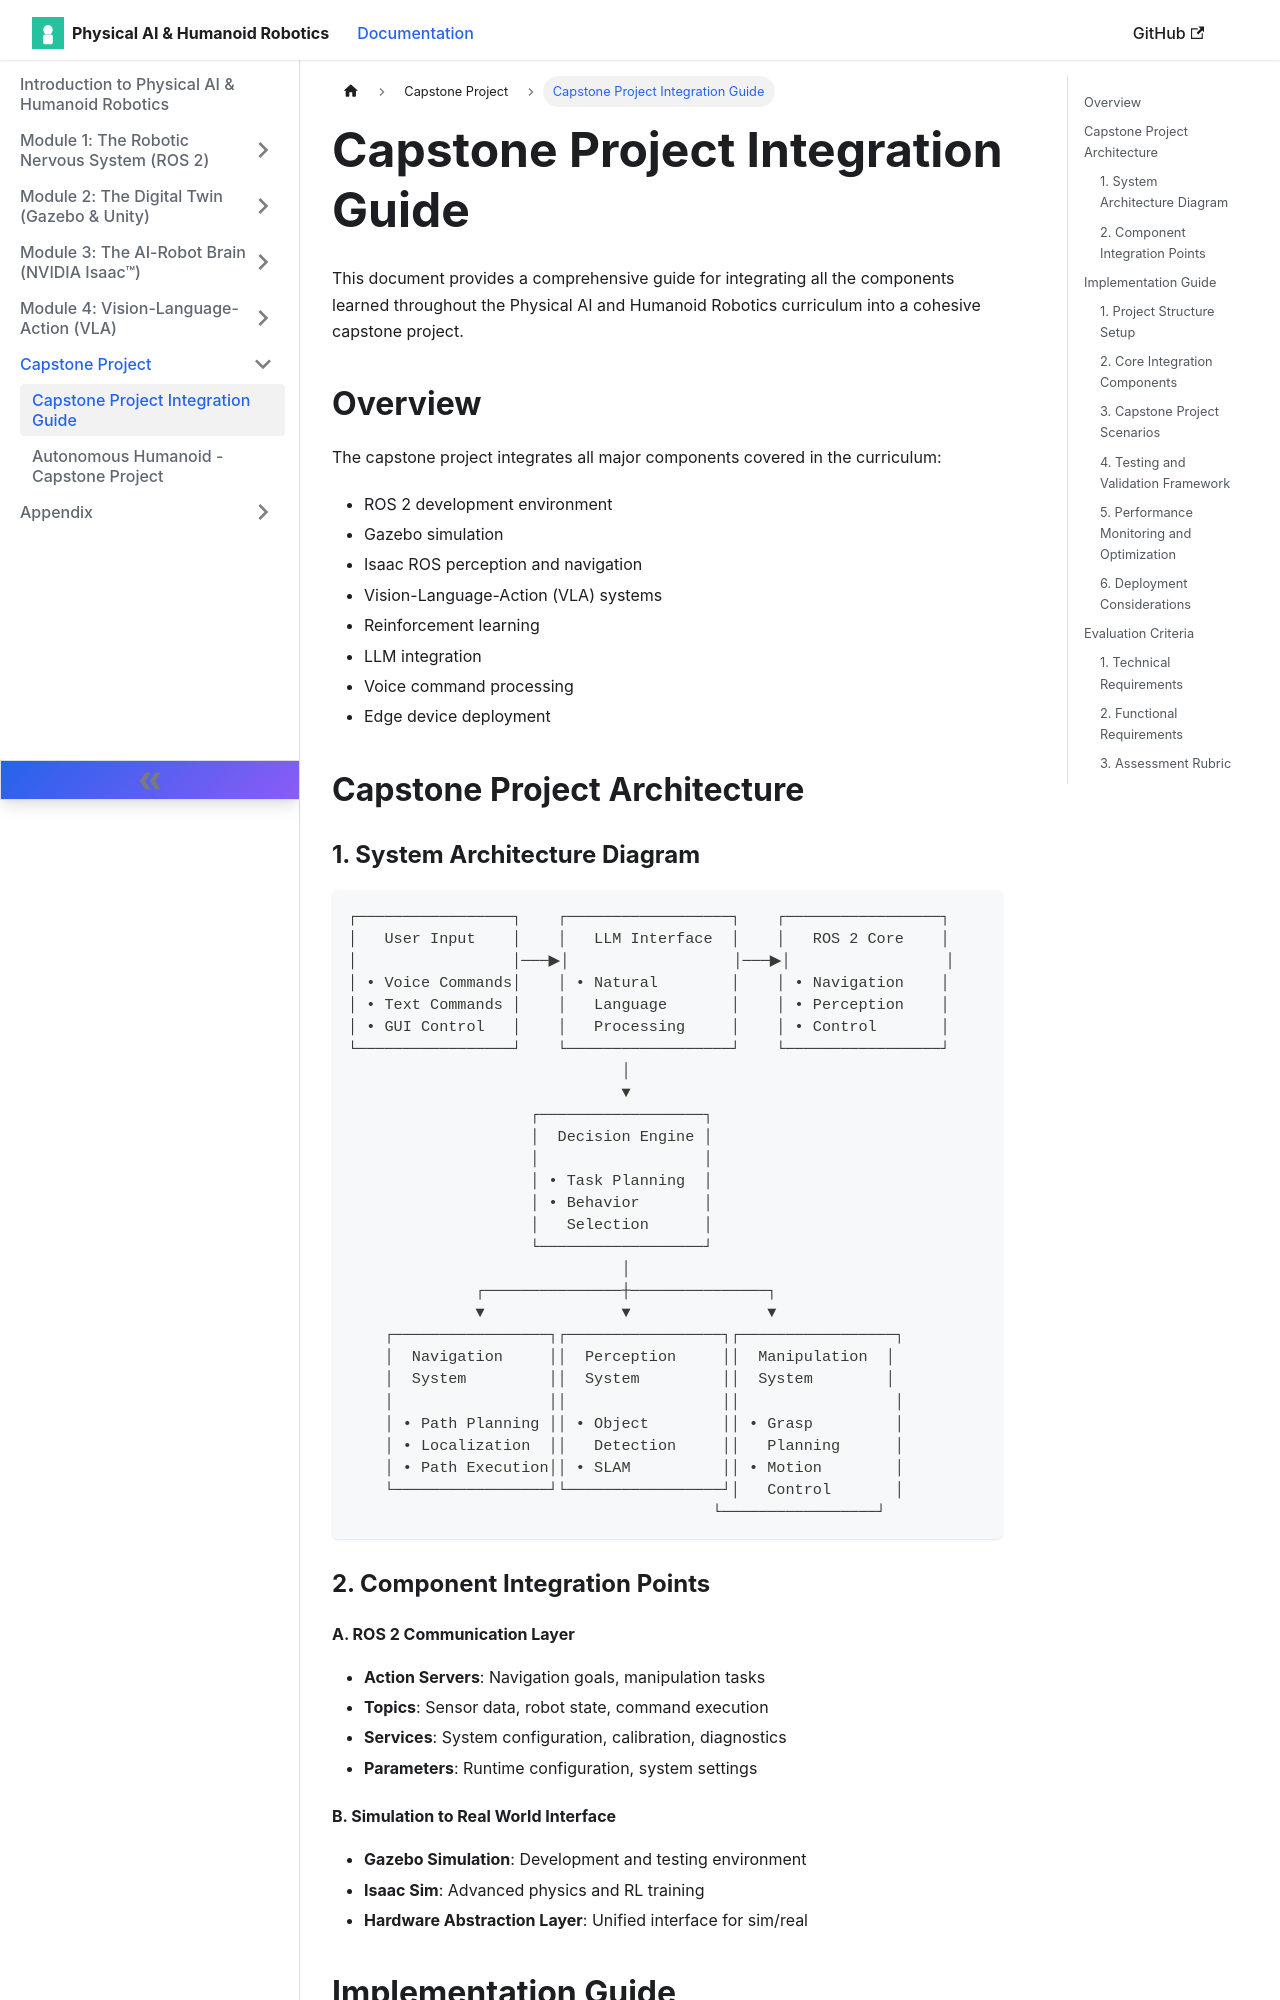

repository: muhammadali304/Physical-Ai-Humanoid-Robotics-Book · page: docs/capstone/capstone-project-integration-guide/index.html · generator: docusaurus

# Capstone Project Integration Guide

This document provides a comprehensive guide for integrating all the components learned throughout the Physical AI and Humanoid Robotics curriculum into a cohesive capstone project.

## Overview

The capstone project integrates all major components covered in the curriculum:
- ROS 2 development environment
- Gazebo simulation
- Isaac ROS perception and navigation
- Vision-Language-Action (VLA) systems
- Reinforcement learning
- LLM integration
- Voice command processing
- Edge device deployment

## Capstone Project Architecture

### 1. System Architecture Diagram
```
┌─────────────────┐    ┌──────────────────┐    ┌─────────────────┐
│   User Input    │    │   LLM Interface  │    │   ROS 2 Core    │
│                 │───▶│                  │───▶│                 │
│ • Voice Commands│    │ • Natural        │    │ • Navigation    │
│ • Text Commands │    │   Language       │    │ • Perception    │
│ • GUI Control   │    │   Processing     │    │ • Control       │
└─────────────────┘    └──────────────────┘    └─────────────────┘
                              │
                              ▼
                    ┌──────────────────┐
                    │  Decision Engine │
                    │                  │
                    │ • Task Planning  │
                    │ • Behavior       │
                    │   Selection      │
                    └──────────────────┘
                              │
              ┌───────────────┼───────────────┐
              ▼               ▼               ▼
    ┌─────────────────┐┌─────────────────┐┌─────────────────┐
    │  Navigation     ││  Perception     ││  Manipulation  │
    │  System         ││  System         ││  System        │
    │                 ││                 ││                 │
    │ • Path Planning ││ • Object        ││ • Grasp         │
    │ • Localization  ││   Detection     ││   Planning      │
    │ • Path Execution││ • SLAM          ││ • Motion        │
    └─────────────────┘└─────────────────┘│   Control       │
                                        └─────────────────┘
```

### 2. Component Integration Points

#### A. ROS 2 Communication Layer
- **Action Servers**: Navigation goals, manipulation tasks
- **Topics**: Sensor data, robot state, command execution
- **Services**: System configuration, calibration, diagnostics
- **Parameters**: Runtime configuration, system settings
